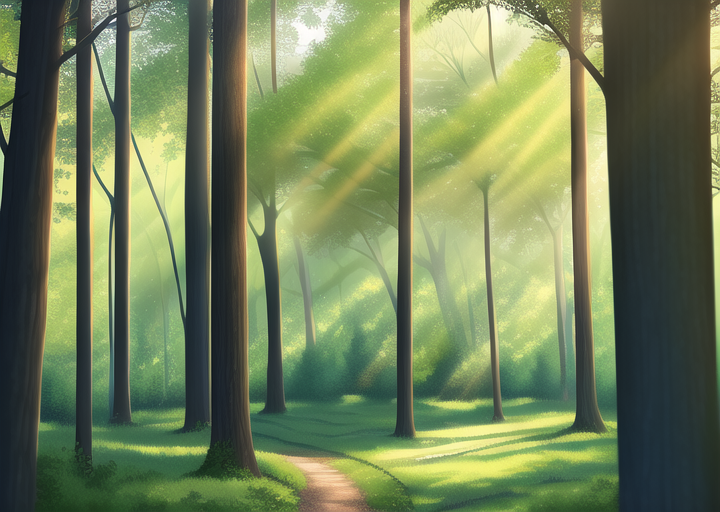
Generation parameters embedded in this image by AUTOMATIC1111 Stable Diffusion web UI or a fork of it (Forge, ...) (PNG 'parameters' text chunk):
masterpiece, best quality, ((forest)), daytime
Negative prompt: lowres, bad anatomy, bad hands, text, error, missing fingers, extra digit, fewer digits, cropped, worst quality, low quality, normal quality, jpeg artifacts, signature, watermark, username, blurry, artist name
Steps: 30, Sampler: Euler a, CFG scale: 12, Seed: 588785719, Size: 720x512, Model hash: 89d59c3dde, Model: nai, Clip skip: 2, Version: v1.3.1